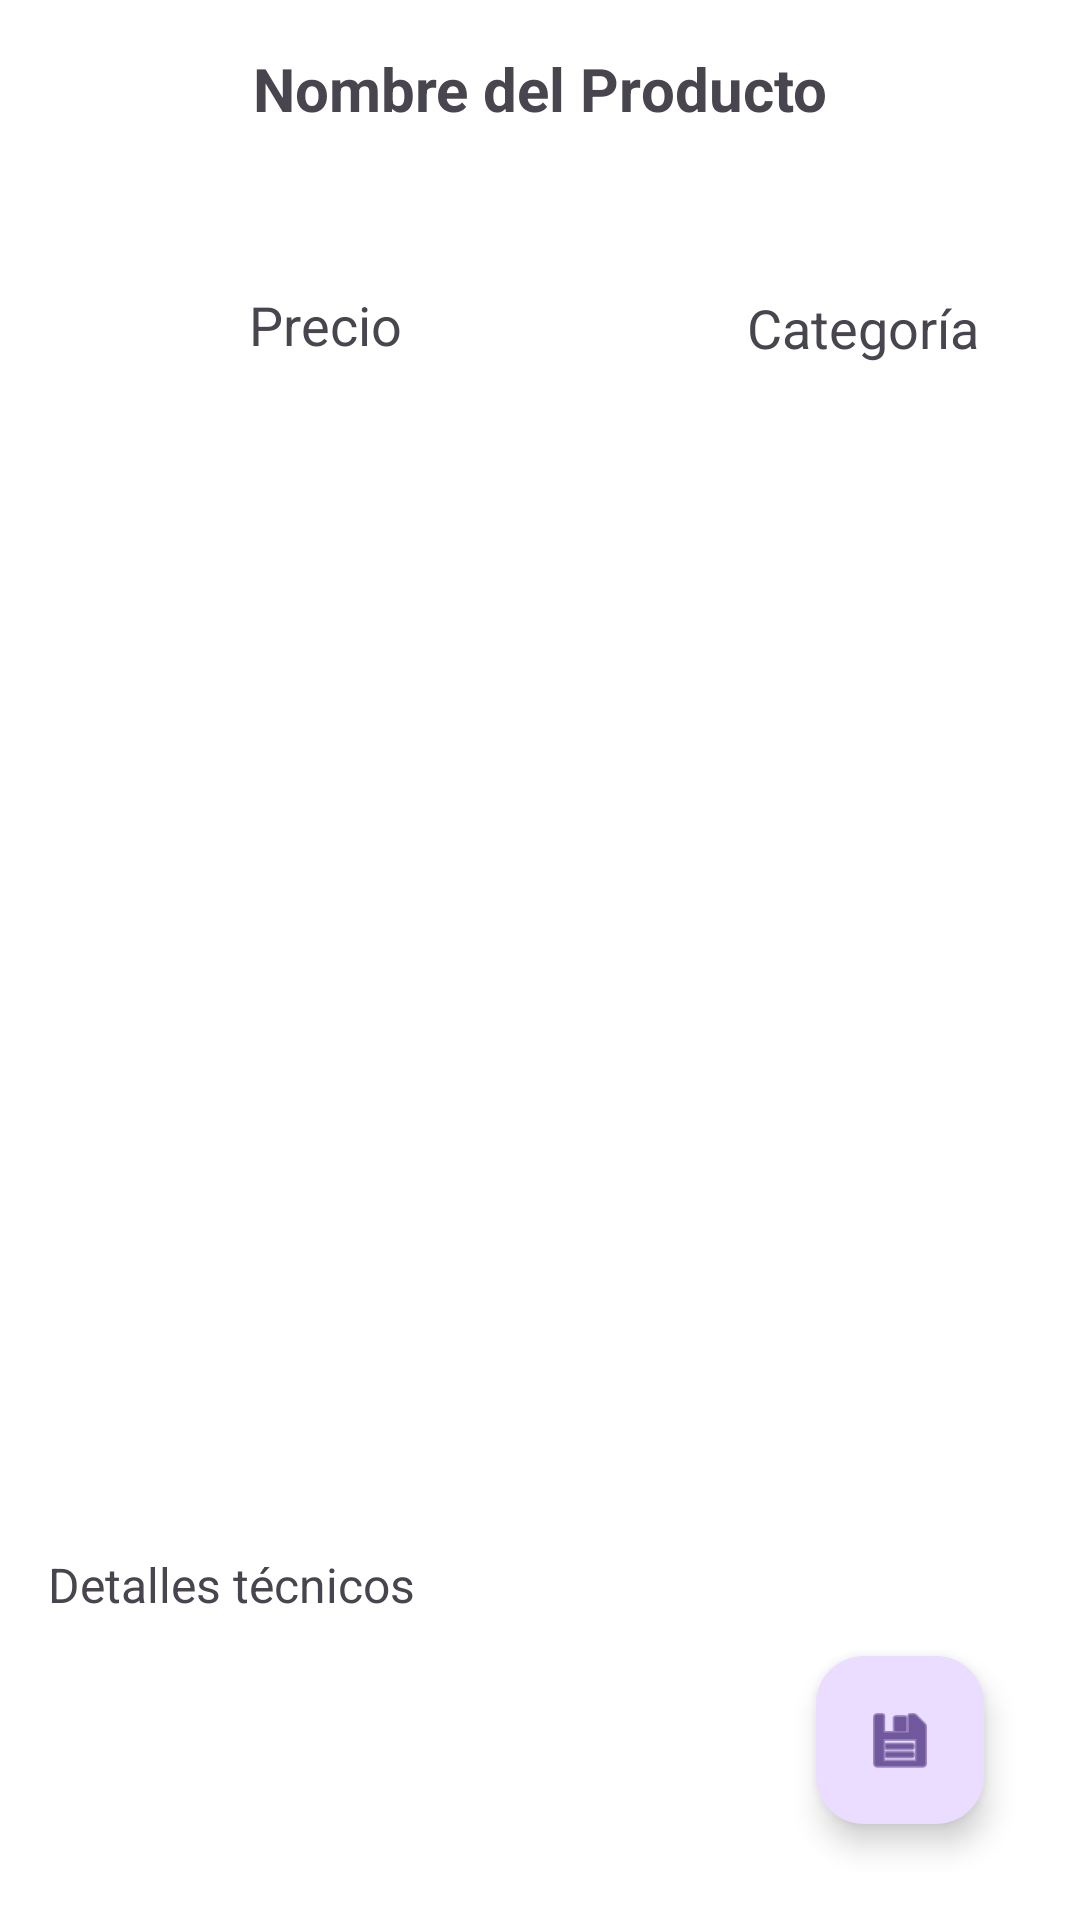

Produce the Android XML layout that renders to this screen, including the resource entries it uses.
<!-- AndroidManifest.xml: application theme Theme.SLAPC -->
<!-- res/layout/fragment_product_details.xml -->
<?xml version="1.0" encoding="utf-8"?>
<RelativeLayout xmlns:android="http://schemas.android.com/apk/res/android"
    xmlns:app="http://schemas.android.com/apk/res-auto"
    android:layout_width="match_parent"
    android:layout_height="match_parent"
    android:padding="16dp"
    android:background="@color/white">

    
    <TextView
        android:id="@+id/tvNombre"
        android:layout_width="wrap_content"
        android:layout_height="wrap_content"
        android:layout_marginBottom="16dp"
        android:text="Nombre del Producto"
        android:textSize="20sp"
        android:textStyle="bold"
        android:layout_alignParentTop="true"
        android:layout_centerHorizontal="true" />


    <TextView
        android:id="@+id/tvPrecio"
        android:layout_width="wrap_content"
        android:layout_height="wrap_content"
        android:layout_below="@id/tvNombre"
        android:layout_alignParentStart="true"
        android:layout_marginStart="59dp"
        android:layout_marginTop="29dp"
        android:padding="8dp"
        android:text="Precio"
        android:textSize="18sp" />

    <TextView
        android:id="@+id/tvCategoria"
        android:layout_width="wrap_content"
        android:layout_height="wrap_content"
        android:layout_below="@id/tvNombre"
        android:layout_marginStart="99dp"
        android:layout_marginTop="30dp"
        android:layout_toEndOf="@id/tvPrecio"
        android:padding="8dp"
        android:text="Categoría"
        android:textSize="18sp" />

    <ImageView
        android:id="@+id/imgProducto"
        android:layout_width="364dp"
        android:layout_height="357dp"
        android:layout_below="@id/tvCategoria"
        android:layout_marginTop="7dp"
        android:scaleType="centerCrop" />

    <TextView
        android:id="@+id/tvDetallesTecnicos"
        android:layout_width="375dp"
        android:layout_height="156dp"
        android:layout_below="@id/imgProducto"
        android:layout_marginTop="24dp"
        android:text="Detalles técnicos"
        android:textSize="16sp" />

    <com.google.android.material.floatingactionbutton.FloatingActionButton
        android:id="@+id/fabAddToCart"
        android:layout_width="wrap_content"
        android:layout_height="wrap_content"
        android:layout_alignParentEnd="true"
        android:layout_alignParentBottom="true"
        android:layout_margin="16dp"
        app:srcCompat="@android:drawable/ic_menu_save" />
</RelativeLayout>
<!-- resources referenced by this layout -->
<resources>
  <color name="white">#FFFFFFFF</color>
  <style name="Theme.SLAPC" parent="Theme.MaterialComponents.DayNight.DarkActionBar">
          
          <item name="colorPrimary">@color/background_light</item>
          <item name="colorPrimaryVariant">@color/background_light</item>
          <item name="colorOnPrimary">@color/white</item>
          
          <item name="colorSecondary">@color/teal_200</item>
          <item name="colorSecondaryVariant">@color/teal_700</item>
          <item name="colorOnSecondary">@color/black</item>
          
          <item name="android:statusBarColor">?attr/colorPrimaryVariant</item>
          
      </style>
  <color name="background_light">#EEEEEE</color>
  <color name="teal_200">#FF03DAC5</color>
  <color name="teal_700">#FF018786</color>
  <color name="black">#FF000000</color>
</resources>
